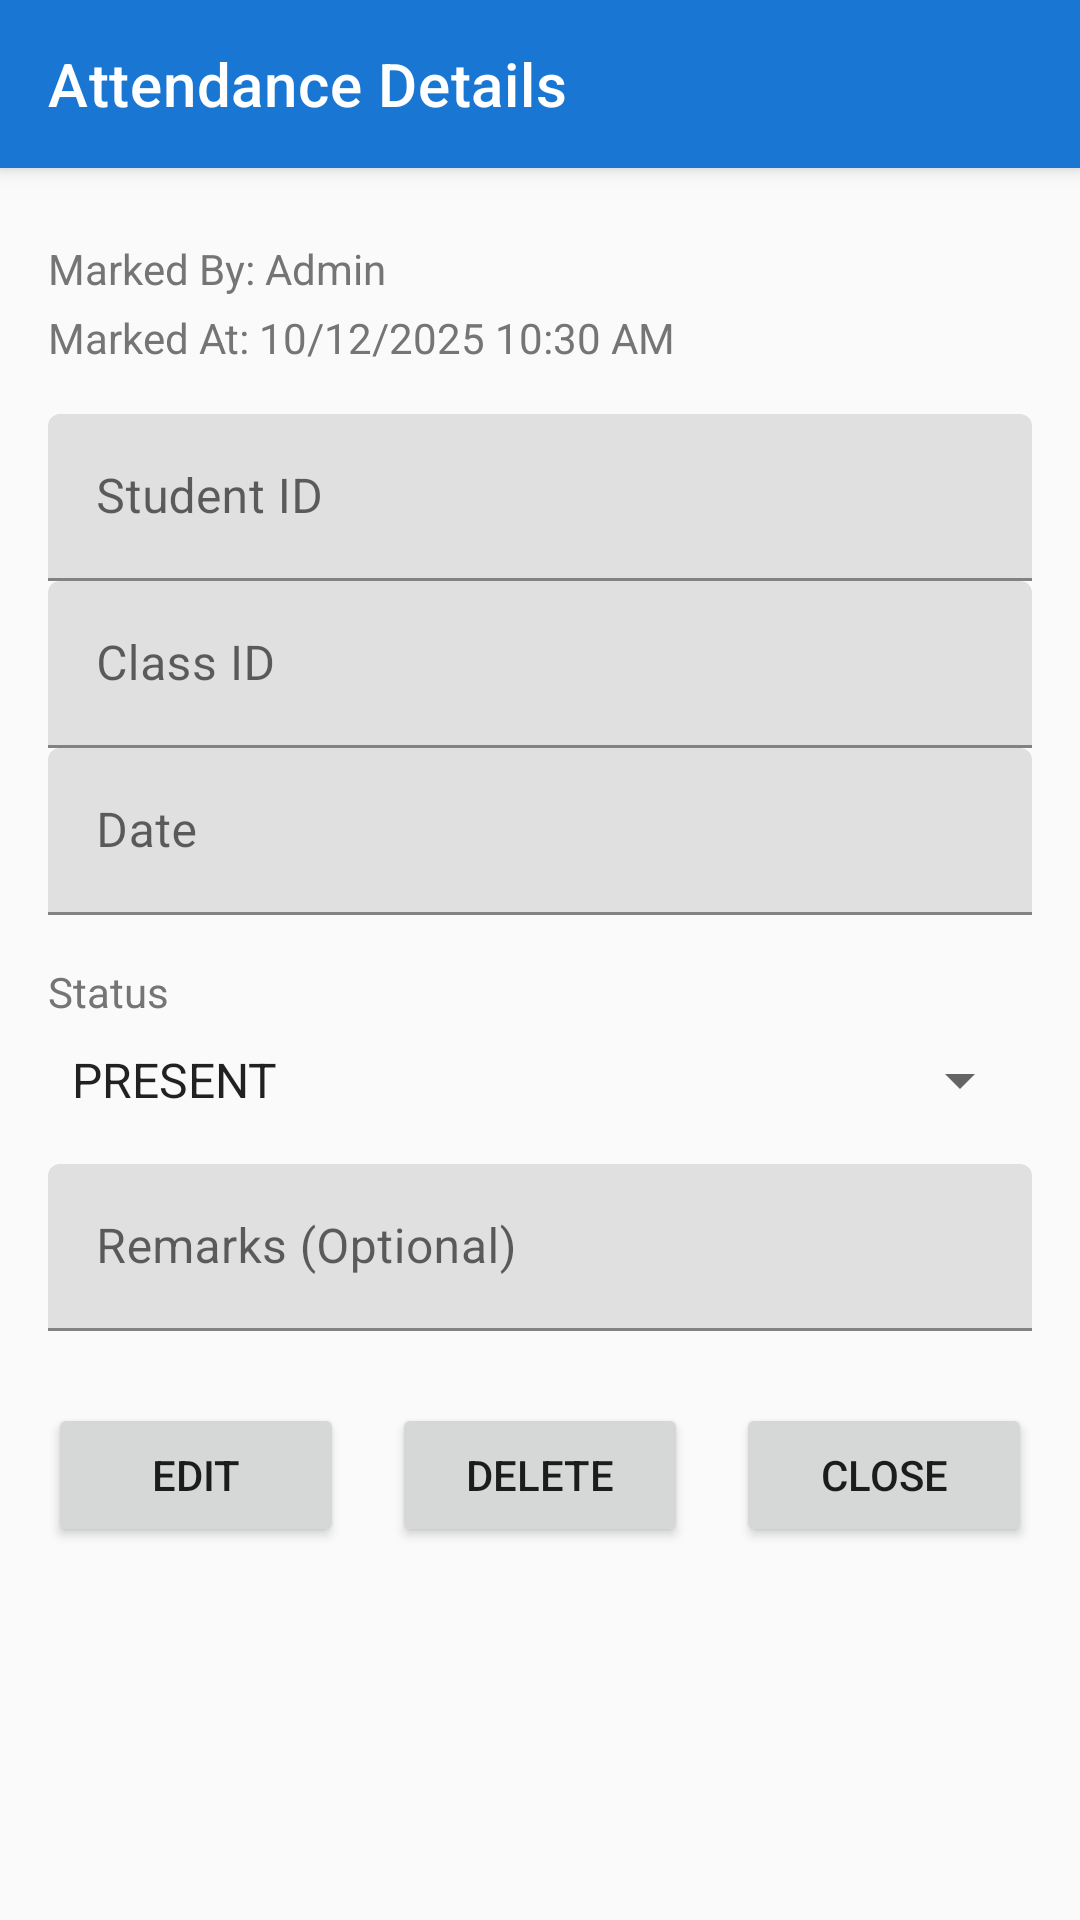

Here is an Android app screen rendered from its layout file. Give the layout XML and the strings, colors and styles it references.
<!-- AndroidManifest.xml: application theme Theme.SchoolManagement -->
<!-- res/layout/activity_attendance_detail.xml -->
<?xml version="1.0" encoding="utf-8"?>
<androidx.coordinatorlayout.widget.CoordinatorLayout xmlns:android="http://schemas.android.com/apk/res/android"
    xmlns:app="http://schemas.android.com/apk/res-auto"
    xmlns:tools="http://schemas.android.com/tools"
    android:layout_width="match_parent"
    android:layout_height="match_parent"
    tools:context=".activities.attendance.AttendanceDetailActivity">

    <com.google.android.material.appbar.AppBarLayout
        android:layout_width="match_parent"
        android:layout_height="wrap_content"
        android:theme="@style/ThemeOverlay.AppCompat.Dark.ActionBar">

        <androidx.appcompat.widget.Toolbar
            android:id="@+id/toolbar"
            android:layout_width="match_parent"
            android:layout_height="wrap_content"
            android:background="?attr/colorPrimary"
            app:title="Attendance Details" />
    </com.google.android.material.appbar.AppBarLayout>

    <ScrollView
        android:layout_width="match_parent"
        android:layout_height="match_parent"
        android:padding="16dp"
        app:layout_behavior="@string/appbar_scrolling_view_behavior">

        <LinearLayout
            android:layout_width="match_parent"
            android:layout_height="wrap_content"
            android:orientation="vertical">

            <TextView
                android:id="@+id/tvMarkedBy"
                android:layout_width="wrap_content"
                android:layout_height="wrap_content"
                android:text="Marked By: Admin"
                android:textSize="14sp"
                android:textColor="@color/text_secondary"
                android:layout_marginTop="8dp" />

            <TextView
                android:id="@+id/tvMarkedAt"
                android:layout_width="wrap_content"
                android:layout_height="wrap_content"
                android:text="Marked At: 10/12/2025 10:30 AM"
                android:textSize="14sp"
                android:textColor="@color/text_secondary"
                android:layout_marginTop="4dp"
                android:layout_marginBottom="16dp" />

            <com.google.android.material.textfield.TextInputLayout
                android:layout_width="match_parent"
                android:layout_height="wrap_content"
                android:hint="Student ID">

                <com.google.android.material.textfield.TextInputEditText
                    android:id="@+id/etStudentId"
                    android:layout_width="match_parent"
                    android:layout_height="wrap_content"
                    android:inputType="text" />
            </com.google.android.material.textfield.TextInputLayout>

            <com.google.android.material.textfield.TextInputLayout
                android:layout_width="match_parent"
                android:layout_height="wrap_content"
                android:hint="Class ID">

                <com.google.android.material.textfield.TextInputEditText
                    android:id="@+id/etClassId"
                    android:layout_width="match_parent"
                    android:layout_height="wrap_content"
                    android:inputType="text" />
            </com.google.android.material.textfield.TextInputLayout>

            <com.google.android.material.textfield.TextInputLayout
                android:layout_width="match_parent"
                android:layout_height="wrap_content"
                android:hint="Date">

                <com.google.android.material.textfield.TextInputEditText
                    android:id="@+id/etDate"
                    android:layout_width="match_parent"
                    android:layout_height="wrap_content"
                    android:inputType="text" />
            </com.google.android.material.textfield.TextInputLayout>

            <LinearLayout
                android:layout_width="match_parent"
                android:layout_height="wrap_content"
                android:orientation="vertical"
                android:layout_marginTop="16dp">

                <TextView
                    android:layout_width="wrap_content"
                    android:layout_height="wrap_content"
                    android:text="Status"
                    android:textSize="14sp"
                    android:textColor="@color/text_secondary"
                    android:layout_marginBottom="8dp" />

                <Spinner
                    android:id="@+id/spinnerStatus"
                    android:layout_width="match_parent"
                    android:layout_height="wrap_content"
                    android:entries="@array/attendance_status_array" />
            </LinearLayout>

            <com.google.android.material.textfield.TextInputLayout
                android:layout_width="match_parent"
                android:layout_height="wrap_content"
                android:layout_marginTop="16dp"
                android:hint="Remarks (Optional)">

                <com.google.android.material.textfield.TextInputEditText
                    android:id="@+id/etRemarks"
                    android:layout_width="match_parent"
                    android:layout_height="wrap_content"
                    android:inputType="text"
                    android:minLines="3" />
            </com.google.android.material.textfield.TextInputLayout>

            <LinearLayout
                android:layout_width="match_parent"
                android:layout_height="wrap_content"
                android:layout_marginTop="24dp"
                android:gravity="center"
                android:orientation="horizontal">

                <Button
                    android:id="@+id/btnEdit"
                    android:layout_width="0dp"
                    android:layout_height="wrap_content"
                    android:layout_weight="1"
                    android:text="Edit" />

                <Space
                    android:layout_width="16dp"
                    android:layout_height="wrap_content" />

                <Button
                    android:id="@+id/btnDelete"
                    android:layout_width="0dp"
                    android:layout_height="wrap_content"
                    android:layout_weight="1"
                    android:text="Delete" />

                <Space
                    android:layout_width="16dp"
                    android:layout_height="wrap_content" />

                <Button
                    android:id="@+id/btnClose"
                    android:layout_width="0dp"
                    android:layout_height="wrap_content"
                    android:layout_weight="1"
                    android:text="Close" />
            </LinearLayout>

            <ProgressBar
                android:id="@+id/progressBar"
                android:layout_width="wrap_content"
                android:layout_height="wrap_content"
                android:layout_gravity="center"
                android:layout_marginTop="12dp"
                android:visibility="gone" />
        </LinearLayout>
    </ScrollView>
</androidx.coordinatorlayout.widget.CoordinatorLayout>
<!-- resources referenced by this layout -->
<resources>
  <string-array name="attendance_status_array">
          <item>PRESENT</item>
          <item>ABSENT</item>
          <item>LATE</item>
          <item>EXCUSED</item>
      </string-array>
  <color name="text_secondary">#757575</color>
  <style name="Theme.SchoolManagement" parent="Theme.MaterialComponents.DayNight.NoActionBar">
          
          <item name="colorPrimary">@color/primary</item>
          <item name="colorPrimaryVariant">@color/primary_dark</item>
          <item name="colorOnPrimary">@color/white</item>
          
          <item name="colorSecondary">@color/accent</item>
          <item name="colorSecondaryVariant">@color/accent</item>
          <item name="colorOnSecondary">@color/black</item>
          
          <item name="android:statusBarColor" tools:targetApi="l">?attr/colorPrimaryVariant</item>
          
          <item name="android:windowBackground">@color/background</item>
      </style>
  <color name="primary">#1976D2</color>
  <color name="primary_dark">#0D47A1</color>
  <color name="white">#FFFFFF</color>
  <color name="accent">#FF9800</color>
  <color name="black">#000000</color>
  <color name="background">#FAFAFA</color>
</resources>
